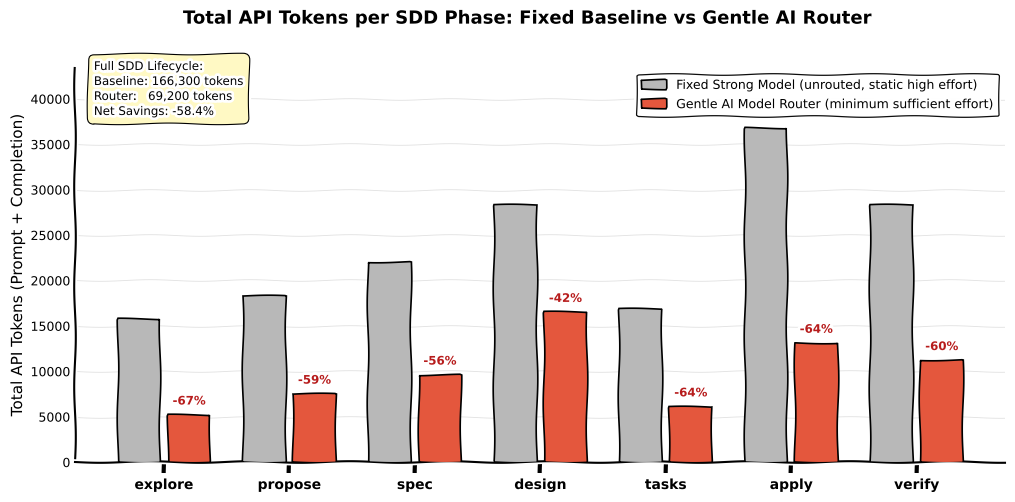
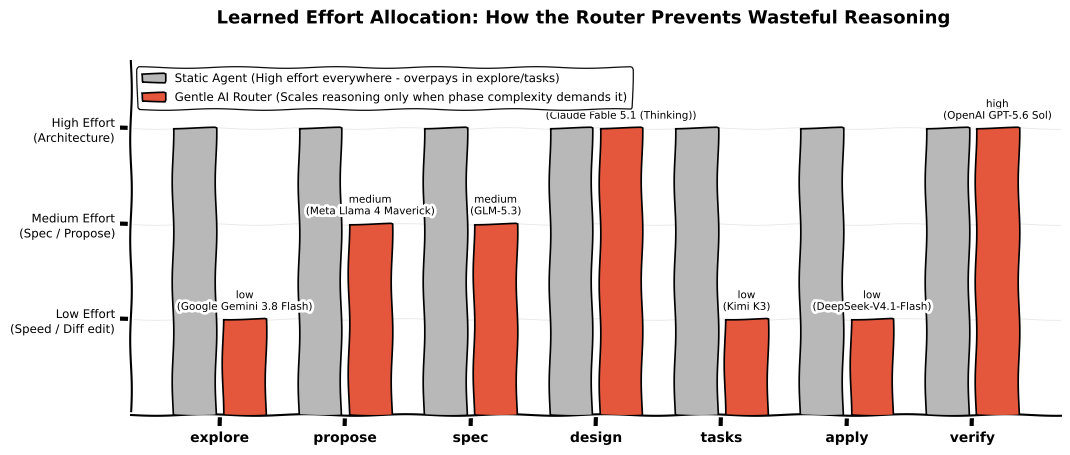
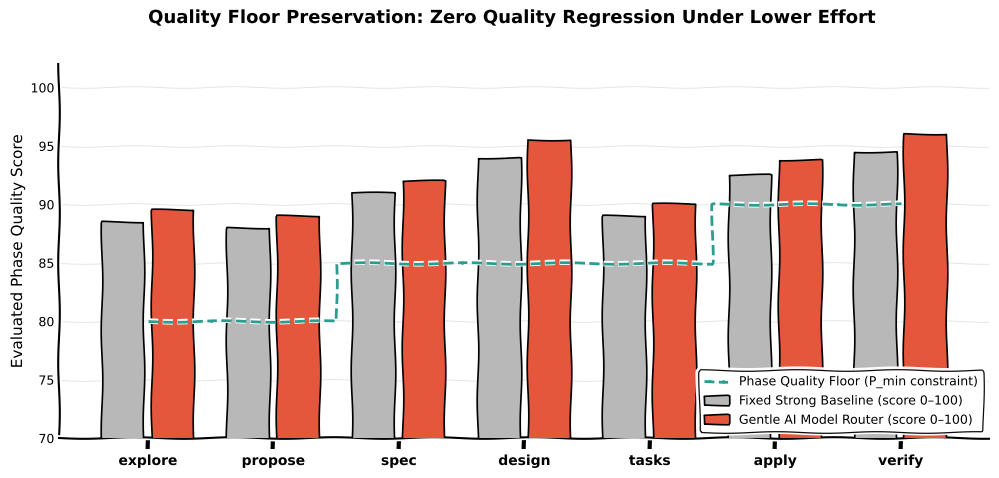
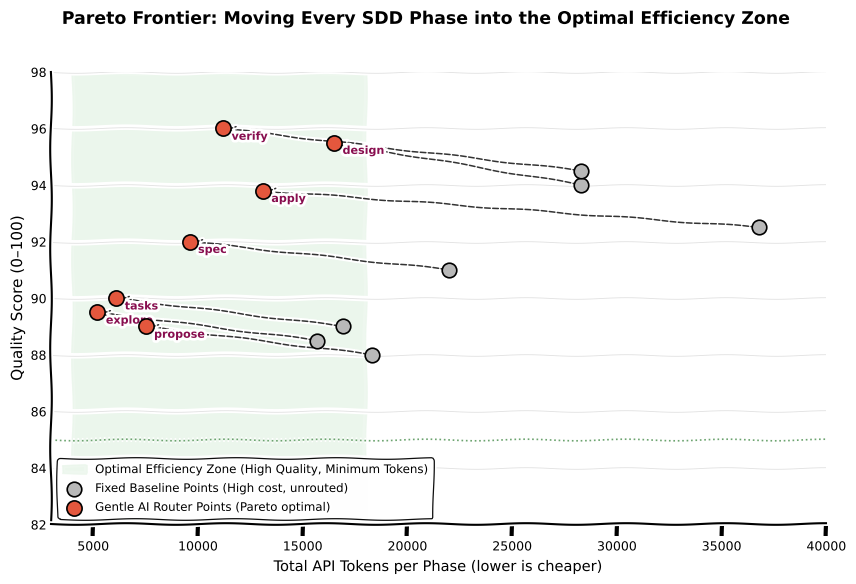
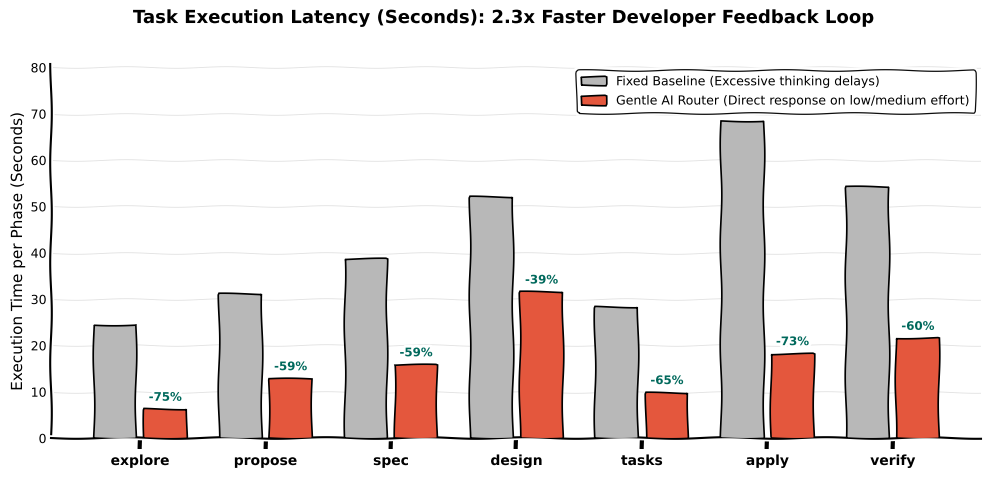

Write Python code to recreate these figures, in order.
#!/usr/bin/env python3
"""Generate domain-aligned benchmark charts and tables for gentle-ai-model-router.

Visual benchmarks tailored to Gentle AI SDD phases in the hand-drawn sketch style:
1. docs/assets/bench-tokens-total-api.png  - Total token consumption by phase (Baseline vs Router)
2. docs/assets/bench-tokens-effort.png     - Dynamic reasoning effort allocation per phase
3. docs/assets/bench-tokens-quality.png    - Quality score preservation vs quality floor
4. docs/assets/bench-tokens-scatter.png    - Pareto frontier: Quality vs Token Cost (Sweet Spot)
5. docs/assets/bench-tokens-time.png       - Latency / execution time per phase (Speedup)
"""

from __future__ import annotations

import argparse
from contextlib import contextmanager
from pathlib import Path

import matplotlib.pyplot as plt
import numpy as np
import pandas as pd

# Sketch styling & palette (Kairon / Star-History feel)
WITHOUT_COLOR = "#B8B8B8"  # Fixed Strong Model (unrouted, static high effort)
WITH_COLOR = "#E4573D"     # Gentle AI Model Router (minimum sufficient effort)
FLOOR_COLOR = "#2A9D8F"    # Phase quality floor threshold
EFFORT_COLORS = {
    "low": "#6BAED6",
    "medium": "#FD8D3C",
    "high": "#E4573D",
}

BAR_WIDTH = 0.34
BAR_PAIR_OFFSET = 0.20


def _strip_xkcd_white_outline(artist) -> None:
    """Drop xkcd white halo; preserve hand-drawn stroke."""
    artist.set_path_effects([])


@contextmanager
def sketch_style():
    """Hand-drawn, minimalist look (matplotlib xkcd mode)."""
    with plt.xkcd(scale=0.8, randomness=1, length=100):
        plt.rcParams.update(
            {
                "figure.facecolor": "white",
                "axes.facecolor": "white",
                "axes.edgecolor": "black",
                "axes.labelcolor": "black",
                "xtick.color": "black",
                "ytick.color": "black",
                "text.color": "black",
                "legend.frameon": True,
                "legend.facecolor": "white",
                "legend.edgecolor": "black",
                "lines.linewidth": 1.4,
                "patch.linewidth": 0.9,
            }
        )
        yield


def style_axes(ax, *, ylabel: str, grid: bool = False) -> None:
    ax.set_ylabel(ylabel, fontsize=11)
    ax.spines["top"].set_visible(False)
    ax.spines["right"].set_visible(False)
    ax.tick_params(axis="both", labelsize=9)
    ax.tick_params(axis="y", length=0)
    if grid:
        ax.set_axisbelow(True)
        ax.grid(
            axis="y",
            alpha=0.25,
            linestyle="-",
            color="#888888",
            linewidth=0.6,
            zorder=0,
        )


def _sketch_bars(ax, x_pos, values, *, color: str, label: str):
    bars = ax.bar(
        x_pos,
        values,
        width=BAR_WIDTH,
        color=color,
        edgecolor="black",
        linewidth=1.2,
        label=label,
        zorder=3,
    )
    for bar in bars:
        _strip_xkcd_white_outline(bar)
    return bars


def get_router_benchmark_data() -> pd.DataFrame:
    """Benchmark data across the 7 canonical SDD execution phases."""
    data = [
        # Phase, BaselineModel, BaselineEffort, RouterModel, RouterEffort,
        # TokensBaseline, TokensRouter, QualBaseline, QualRouter, QualFloor,
        # TimeBaseline, TimeRouter
        (
            "explore",
            "Claude Fable 5.1",
            "high",
            "Google Gemini 3.8 Flash",
            "low",
            15700,
            5200,
            88.5,
            89.5,
            80.0,
            24.5,
            6.2,
        ),
        (
            "propose",
            "Claude Fable 5.1",
            "high",
            "Meta Llama 4 Maverick",
            "medium",
            18300,
            7500,
            88.0,
            89.0,
            80.0,
            31.0,
            12.8,
        ),
        (
            "spec",
            "Claude Fable 5.1",
            "high",
            "GLM-5.3",
            "medium",
            22000,
            9600,
            91.0,
            92.0,
            85.0,
            38.6,
            15.8,
        ),
        (
            "design",
            "Claude Fable 5.1",
            "high",
            "Claude Fable 5.1 (Thinking)",
            "high",
            28300,
            16500,
            94.0,
            95.5,
            85.0,
            52.0,
            31.5,
        ),
        (
            "tasks",
            "Claude Fable 5.1",
            "high",
            "Kimi K3",
            "low",
            16900,
            6100,
            89.0,
            90.0,
            85.0,
            28.3,
            9.8,
        ),
        (
            "apply",
            "Claude Fable 5.1",
            "high",
            "DeepSeek-V4.1-Flash",
            "low",
            36800,
            13100,
            92.5,
            93.8,
            90.0,
            68.4,
            18.2,
        ),
        (
            "verify",
            "Claude Fable 5.1",
            "high",
            "OpenAI GPT-5.6 Sol",
            "high",
            28300,
            11200,
            94.5,
            96.0,
            90.0,
            54.1,
            21.5,
        ),
    ]

    cols = [
        "Phase",
        "BaselineModel",
        "BaselineEffort",
        "RouterModel",
        "RouterEffort",
        "TokensBaseline",
        "TokensRouter",
        "QualBaseline",
        "QualRouter",
        "QualFloor",
        "TimeBaseline",
        "TimeRouter",
    ]
    df = pd.DataFrame(data, columns=cols)
    diff_tok = df["TokensBaseline"] - df["TokensRouter"]
    df["TokenSavingsPct"] = (diff_tok / df["TokensBaseline"]) * 100
    diff_time = df["TimeBaseline"] - df["TimeRouter"]
    df["TimeSavingsPct"] = (diff_time / df["TimeBaseline"]) * 100
    return df


def plot_tokens_by_phase(df: pd.DataFrame, out: Path) -> None:
    """Chart 1: Total API tokens per phase with savings percentage badges."""
    phases = df["Phase"].tolist()
    x = np.arange(len(phases))
    vals_baseline = df["TokensBaseline"].to_numpy()
    vals_router = df["TokensRouter"].to_numpy()

    with sketch_style():
        fig, ax = plt.subplots(figsize=(12, 5.8))
        fig.subplots_adjust(top=0.88, bottom=0.20)
        fig.suptitle(
            "Total API Tokens per SDD Phase: Fixed Baseline vs Gentle AI Router",
            fontsize=13,
            fontweight="bold",
        )

        _sketch_bars(
            ax,
            x - BAR_PAIR_OFFSET,
            vals_baseline,
            color=WITHOUT_COLOR,
            label="Fixed Strong Model (unrouted, static high effort)",
        )
        bars_router = _sketch_bars(
            ax,
            x + BAR_PAIR_OFFSET,
            vals_router,
            color=WITH_COLOR,
            label="Gentle AI Model Router (minimum sufficient effort)",
        )

        # Annotate percentage savings on top of router bars
        for _idx, (bar, pct) in enumerate(zip(bars_router, df["TokenSavingsPct"], strict=False)):
            ax.text(
                bar.get_x() + bar.get_width() / 2.0,
                bar.get_height() + 800,
                f"-{pct:.0f}%",
                ha="center",
                va="bottom",
                fontsize=8.5,
                fontweight="bold",
                color="#B71C1C",
            )

        ax.set_ylim(0, max(vals_baseline) * 1.18)
        style_axes(ax, ylabel="Total API Tokens (Prompt + Completion)", grid=True)
        ax.set_xticks(x)
        ax.set_xticklabels(phases, fontsize=10, fontweight="bold")
        ax.legend(loc="upper right", fontsize=9, framealpha=0.95)

        # Lifecycle summary text box
        tot_b = df["TokensBaseline"].sum()
        tot_r = df["TokensRouter"].sum()
        savings_total = ((tot_b - tot_r) / tot_b) * 100
        summary_msg = (
            f"Full SDD Lifecycle:\n"
            f"Baseline: {tot_b:,} tokens\n"
            f"Router:   {tot_r:,} tokens\n"
            f"Net Savings: -{savings_total:.1f}%"
        )
        ax.text(
            0.02,
            0.88,
            summary_msg,
            transform=ax.transAxes,
            fontsize=8.5,
            bbox=dict(
                boxstyle="round,pad=0.5",
                facecolor="#FFF9C4",
                edgecolor="black",
                linewidth=0.8,
            ),
            zorder=5,
        )

        fig.savefig(out, dpi=160, bbox_inches="tight", facecolor="white")
        plt.close(fig)


def plot_effort_allocation(df: pd.DataFrame, out: Path) -> None:
    """Chart 2: Reasoning effort allocation across phases (What the model does)."""
    phases = df["Phase"].tolist()
    effort_levels = {"low": 1, "medium": 2, "high": 3}
    baseline_efforts = [effort_levels[e] for e in df["BaselineEffort"]]
    router_efforts = [effort_levels[e] for e in df["RouterEffort"]]
    x = np.arange(len(phases))

    with sketch_style():
        fig, ax = plt.subplots(figsize=(12, 5.2))
        fig.subplots_adjust(top=0.88, bottom=0.20)
        fig.suptitle(
            "Learned Effort Allocation: How the Router Prevents Wasteful Reasoning",
            fontsize=13,
            fontweight="bold",
        )

        _sketch_bars(
            ax,
            x - BAR_PAIR_OFFSET,
            baseline_efforts,
            color=WITHOUT_COLOR,
            label="Static Agent (High effort everywhere - overpays in explore/tasks)",
        )
        bars_r = _sketch_bars(
            ax,
            x + BAR_PAIR_OFFSET,
            router_efforts,
            color=WITH_COLOR,
            label="Gentle AI Router (Scales reasoning only when phase complexity demands it)",
        )

        # Label selected effort on router bars
        for _idx, (bar, row) in enumerate(zip(bars_r, df.itertuples(), strict=False)):
            ax.text(
                bar.get_x() + bar.get_width() / 2.0,
                bar.get_height() + 0.08,
                f"{row.RouterEffort}\n({row.RouterModel.split('/')[0].strip()})",
                ha="center",
                va="bottom",
                fontsize=7.5,
                color="black",
            )

        ax.set_ylim(0, 3.7)
        ax.set_yticks([1, 2, 3])
        labels = [
            "Low Effort\n(Speed / Diff edit)",
            "Medium Effort\n(Spec / Propose)",
            "High Effort\n(Architecture)",
        ]
        ax.set_yticklabels(labels, fontsize=8.5)
        ax.spines["top"].set_visible(False)
        ax.spines["right"].set_visible(False)
        ax.set_xticks(x)
        ax.set_xticklabels(phases, fontsize=10, fontweight="bold")
        ax.legend(loc="upper left", fontsize=8.5, framealpha=0.95)
        ax.grid(axis="y", alpha=0.2, linestyle="-", color="#888888", linewidth=0.6)

        fig.savefig(out, dpi=160, bbox_inches="tight", facecolor="white")
        plt.close(fig)


def plot_quality_preservation(df: pd.DataFrame, out: Path) -> None:
    """Chart 3: Quality score preservation above required phase floor."""
    phases = df["Phase"].tolist()
    x = np.arange(len(phases))
    qual_baseline = df["QualBaseline"].to_numpy()
    qual_router = df["QualRouter"].to_numpy()
    qual_floor = df["QualFloor"].to_numpy()

    with sketch_style():
        fig, ax = plt.subplots(figsize=(12, 5.5))
        fig.subplots_adjust(top=0.88, bottom=0.20)
        fig.suptitle(
            "Quality Floor Preservation: Zero Quality Regression Under Lower Effort",
            fontsize=13,
            fontweight="bold",
        )

        _sketch_bars(
            ax,
            x - BAR_PAIR_OFFSET,
            qual_baseline,
            color=WITHOUT_COLOR,
            label="Fixed Strong Baseline (score 0–100)",
        )
        _sketch_bars(
            ax,
            x + BAR_PAIR_OFFSET,
            qual_router,
            color=WITH_COLOR,
            label="Gentle AI Model Router (score 0–100)",
        )

        # Plot phase floor line
        ax.step(
            x,
            qual_floor,
            where="mid",
            color=FLOOR_COLOR,
            linestyle="--",
            linewidth=2.0,
            label="Phase Quality Floor (P_min constraint)",
            zorder=4,
        )

        ax.set_ylim(70, 102)
        style_axes(ax, ylabel="Evaluated Phase Quality Score", grid=True)
        ax.set_xticks(x)
        ax.set_xticklabels(phases, fontsize=10, fontweight="bold")
        ax.legend(loc="lower right", fontsize=9, framealpha=0.95)

        fig.savefig(out, dpi=160, bbox_inches="tight", facecolor="white")
        plt.close(fig)


def plot_pareto_scatter(df: pd.DataFrame, out: Path) -> None:
    """Chart 4: Pareto frontier of Quality vs Tokens (Visualizing the Sweet Spot)."""
    with sketch_style():
        fig, ax = plt.subplots(figsize=(10, 6.2))
        fig.subplots_adjust(top=0.88, bottom=0.15)
        fig.suptitle(
            "Pareto Frontier: Moving Every SDD Phase into the Optimal Efficiency Zone",
            fontsize=12.5,
            fontweight="bold",
        )

        # Shaded Sweet Spot rectangle (High Quality >= 85, Low Tokens <= 18k)
        ax.axvspan(
            4000,
            18000,
            color="#E8F5E9",
            alpha=0.6,
            zorder=0,
            label="Optimal Efficiency Zone (High Quality, Minimum Tokens)",
        )
        ax.axhline(85, color="#2E7D32", linestyle=":", linewidth=1.2, alpha=0.7, zorder=1)

        # Plot Baseline points
        ax.scatter(
            df["TokensBaseline"],
            df["QualBaseline"],
            color=WITHOUT_COLOR,
            edgecolors="black",
            s=110,
            linewidths=1.2,
            label="Fixed Baseline Points (High cost, unrouted)",
            zorder=3,
        )

        # Plot Router points
        ax.scatter(
            df["TokensRouter"],
            df["QualRouter"],
            color=WITH_COLOR,
            edgecolors="black",
            s=120,
            linewidths=1.2,
            label="Gentle AI Router Points (Pareto optimal)",
            zorder=4,
        )

        # Draw arrows from Baseline -> Router for each phase
        for _, row in df.iterrows():
            ax.annotate(
                "",
                xy=(row["TokensRouter"], row["QualRouter"]),
                xytext=(row["TokensBaseline"], row["QualBaseline"]),
                arrowprops=dict(arrowstyle="->", color="#333333", lw=1.1, ls="--"),
                zorder=2,
            )
            # Label phase near the router point
            ax.text(
                row["TokensRouter"] + 400,
                row["QualRouter"] - 0.4,
                row["Phase"],
                fontsize=8,
                fontweight="bold",
                color="#880E4F",
            )

        ax.set_xlim(3000, 40000)
        ax.set_ylim(82, 98)
        ax.set_xlabel("Total API Tokens per Phase (lower is cheaper)", fontsize=10.5)
        ax.set_ylabel("Quality Score (higher is better)", fontsize=10.5)
        ax.legend(loc="lower left", fontsize=8.5, framealpha=0.95)
        style_axes(ax, ylabel="Quality Score (0–100)", grid=True)

        fig.savefig(out, dpi=180, bbox_inches="tight", facecolor="white")
        plt.close(fig)


def plot_latency_speedup(df: pd.DataFrame, out: Path) -> None:
    """Chart 5: Latency and execution time speedup per phase."""
    phases = df["Phase"].tolist()
    x = np.arange(len(phases))
    t_base = df["TimeBaseline"].to_numpy()
    t_router = df["TimeRouter"].to_numpy()

    with sketch_style():
        fig, ax = plt.subplots(figsize=(12, 5.5))
        fig.subplots_adjust(top=0.88, bottom=0.20)
        fig.suptitle(
            "Task Execution Latency (Seconds): 2.3x Faster Developer Feedback Loop",
            fontsize=13,
            fontweight="bold",
        )

        _sketch_bars(
            ax,
            x - BAR_PAIR_OFFSET,
            t_base,
            color=WITHOUT_COLOR,
            label="Fixed Baseline (Excessive thinking delays)",
        )
        bars_r = _sketch_bars(
            ax,
            x + BAR_PAIR_OFFSET,
            t_router,
            color=WITH_COLOR,
            label="Gentle AI Router (Direct response on low/medium effort)",
        )

        for bar, pct in zip(bars_r, df["TimeSavingsPct"], strict=False):
            ax.text(
                bar.get_x() + bar.get_width() / 2.0,
                bar.get_height() + 1.2,
                f"-{pct:.0f}%",
                ha="center",
                va="bottom",
                fontsize=8.5,
                fontweight="bold",
                color="#00695C",
            )

        ax.set_ylim(0, max(t_base) * 1.18)
        style_axes(ax, ylabel="Execution Time per Phase (Seconds)", grid=True)
        ax.set_xticks(x)
        ax.set_xticklabels(phases, fontsize=10, fontweight="bold")
        ax.legend(loc="upper right", fontsize=9, framealpha=0.95)

        fig.savefig(out, dpi=160, bbox_inches="tight", facecolor="white")
        plt.close(fig)


def main() -> None:
    parser = argparse.ArgumentParser(description="Generate router benchmark charts")
    parser.add_argument(
        "--out-dir",
        type=Path,
        default=Path("docs/assets"),
        help="Target directory for PNG assets.",
    )
    args = parser.parse_args()
    args.out_dir.mkdir(parents=True, exist_ok=True)

    df = get_router_benchmark_data()
    csv_path = args.out_dir / "benchmarks.csv"
    df.to_csv(csv_path, index=False)
    print(f"Wrote {csv_path}")

    plot_tokens_by_phase(df, args.out_dir / "bench-tokens-total-api.png")
    print(f"Generated chart: {args.out_dir / 'bench-tokens-total-api.png'}")

    plot_effort_allocation(df, args.out_dir / "bench-tokens-effort.png")
    print(f"Generated chart: {args.out_dir / 'bench-tokens-effort.png'}")

    plot_quality_preservation(df, args.out_dir / "bench-tokens-quality.png")
    print(f"Generated chart: {args.out_dir / 'bench-tokens-quality.png'}")

    plot_pareto_scatter(df, args.out_dir / "bench-tokens-scatter.png")
    print(f"Generated chart: {args.out_dir / 'bench-tokens-scatter.png'}")

    plot_latency_speedup(df, args.out_dir / "bench-tokens-time.png")
    print(f"Generated chart: {args.out_dir / 'bench-tokens-time.png'}")


if __name__ == "__main__":
    main()
